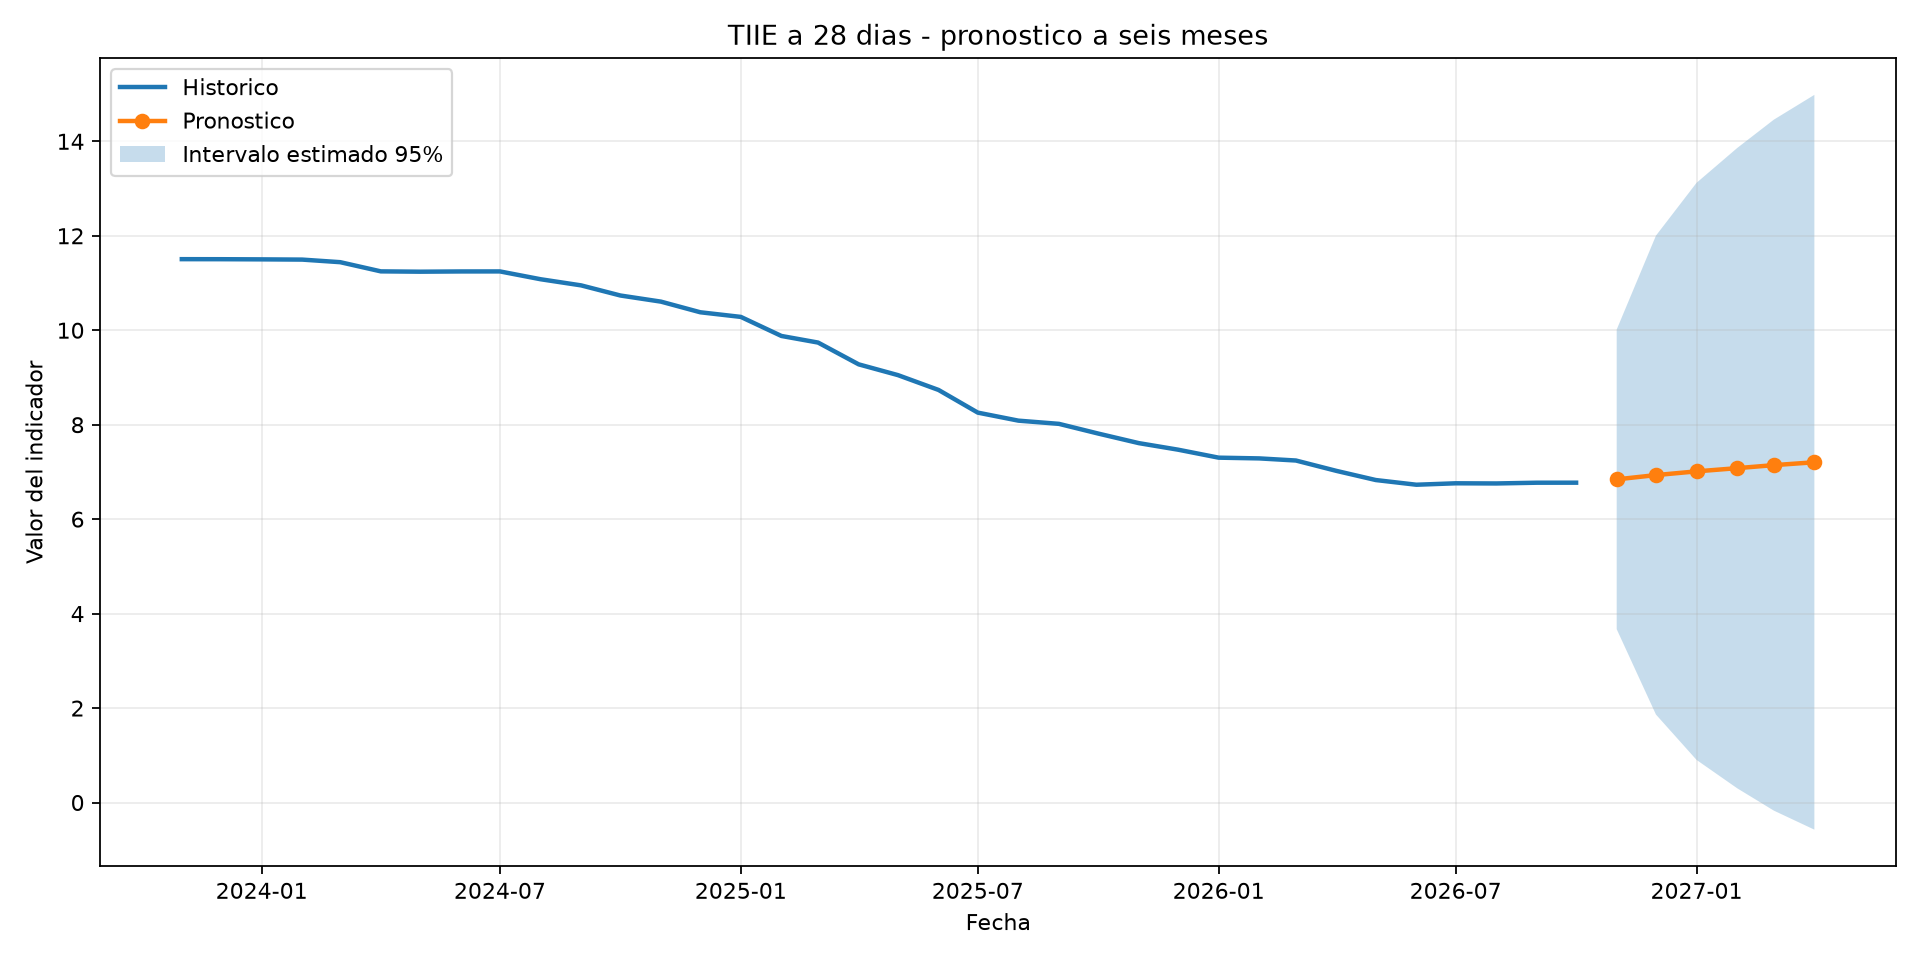

Source data for this figure (header and first rows):
fuente, modelo, periodo, pronostico, limite_inferior_95, limite_superior_95
banxico, ARIMA(3,0,0), 2026-11, 6.843, 3.671, 10.01
banxico, ARIMA(3,0,0), 2026-12, 6.933, 1.863, 12
banxico, ARIMA(3,0,0), 2027-01, 7.012, 0.9025, 13.12
banxico, ARIMA(3,0,0), 2027-02, 7.08, 0.3025, 13.86
banxico, ARIMA(3,0,0), 2027-03, 7.144, -0.1708, 14.46
banxico, ARIMA(3,0,0), 2027-04, 7.205, -0.5745, 14.98
